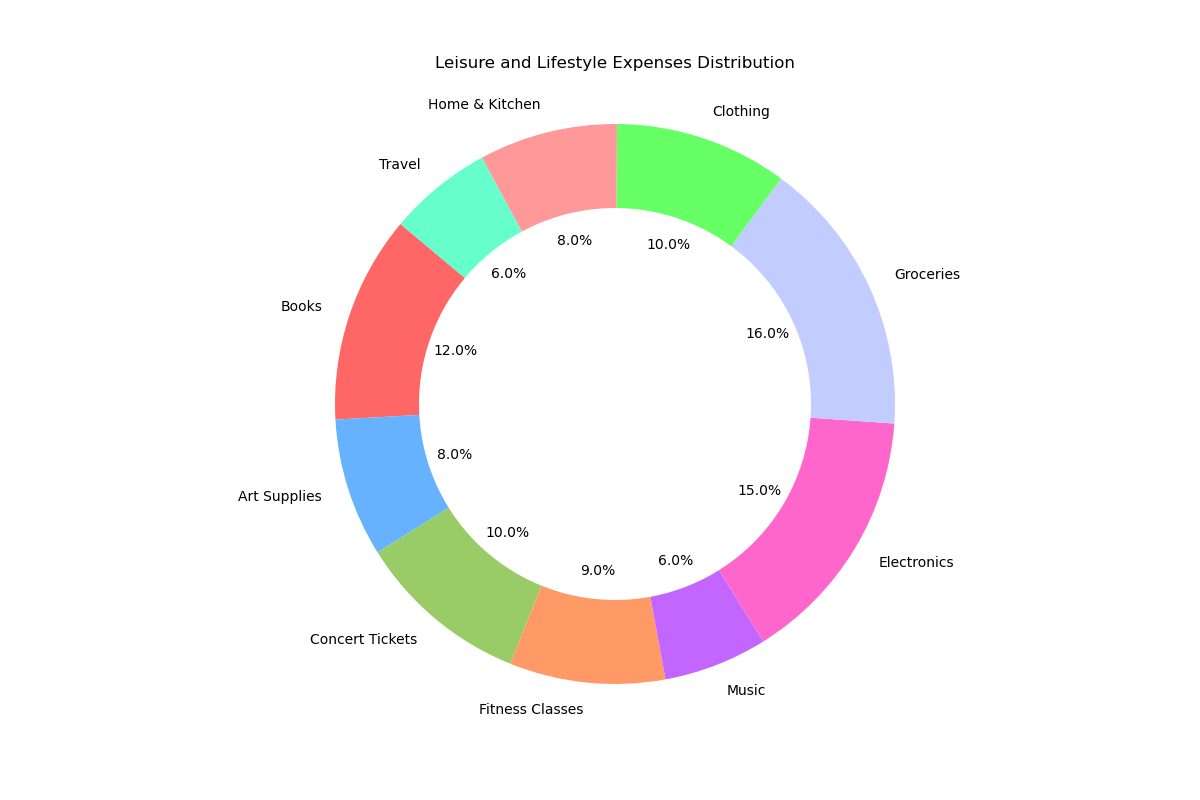

Data behind this chart, as committed beside it:
Category, Percentage
Books, 12
Art Supplies, 8
Concert Tickets, 10
Fitness Classes, 9
Music, 6
Electronics, 15
Groceries, 16
Clothing, 10
Home & Kitchen, 8
Travel, 6
